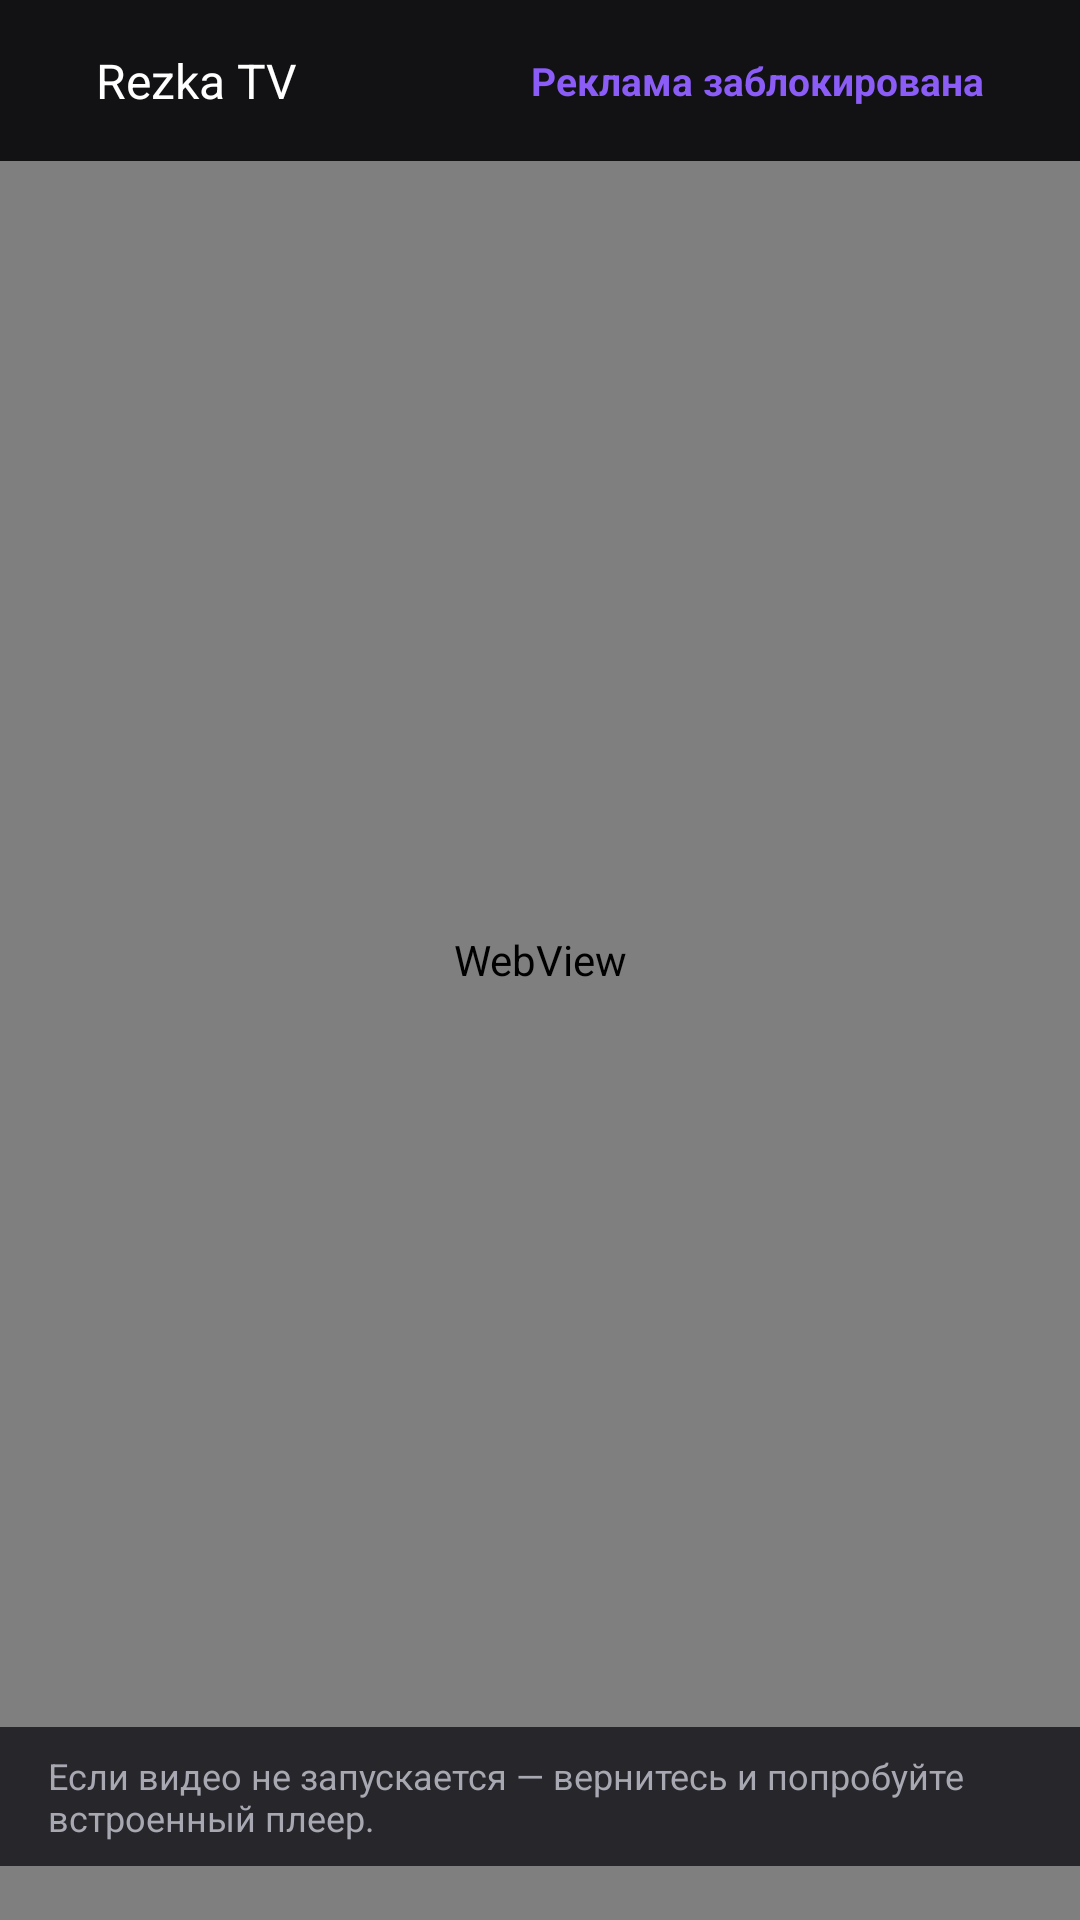

Android layout source for this screen:
<!-- AndroidManifest.xml: application theme AppTheme -->
<!-- res/layout/activity_web.xml -->
<?xml version="1.0" encoding="utf-8"?>
<FrameLayout xmlns:android="http://schemas.android.com/apk/res/android"
    android:layout_width="match_parent"
    android:layout_height="match_parent"
    android:background="@color/bg">

    <WebView
        android:id="@+id/webView"
        android:layout_width="match_parent"
        android:layout_height="match_parent" />

    <LinearLayout
        android:id="@+id/webBar"
        android:layout_width="match_parent"
        android:layout_height="wrap_content"
        android:layout_gravity="top"
        android:background="#E607070A"
        android:gravity="center_vertical"
        android:orientation="horizontal"
        android:paddingStart="32dp"
        android:paddingTop="16dp"
        android:paddingEnd="32dp"
        android:paddingBottom="16dp">

        <TextView
            android:id="@+id/webTitle"
            android:layout_width="0dp"
            android:layout_height="wrap_content"
            android:layout_weight="1"
            android:ellipsize="end"
            android:maxLines="1"
            android:text="@string/app_name"
            android:textColor="@color/text"
            android:textSize="16sp" />

        <TextView
            android:layout_width="wrap_content"
            android:layout_height="wrap_content"
            android:text="@string/adblock_on"
            android:textColor="@color/accent"
            android:textSize="13sp"
            android:textStyle="bold" />
    </LinearLayout>

    <TextView
        android:id="@+id/webHint"
        android:layout_width="wrap_content"
        android:layout_height="wrap_content"
        android:layout_gravity="bottom|center_horizontal"
        android:layout_marginBottom="18dp"
        android:background="#CC111117"
        android:paddingStart="16dp"
        android:paddingTop="8dp"
        android:paddingEnd="16dp"
        android:paddingBottom="8dp"
        android:text="@string/web_hint"
        android:textColor="@color/text_dim"
        android:textSize="12sp" />
</FrameLayout>
<!-- resources referenced by this layout -->
<resources>
  <color name="accent">#8B5CF6</color>
  <color name="bg">#07070A</color>
  <color name="text">#FFFFFF</color>
  <color name="text_dim">#A8A8B3</color>
  <string name="adblock_on">Реклама заблокирована</string>
  <string name="app_name">Rezka TV</string>
  <string name="web_hint">Если видео не запускается — вернитесь и попробуйте встроенный плеер.</string>
  <style name="AppTheme" parent="@android:style/Theme.Material.NoActionBar">
          <item name="android:windowBackground">@color/bg</item>
          <item name="android:colorAccent">@color/accent</item>
          <item name="android:colorPrimary">@color/bg</item>
          <item name="android:colorPrimaryDark">@color/bg</item>
          <item name="android:textColorPrimary">@color/text</item>
          <item name="android:textColorSecondary">@color/text_dim</item>
          <item name="android:windowActionBar">false</item>
          <item name="android:windowNoTitle">true</item>
          <item name="android:windowContentTransitions">true</item>
      </style>
</resources>
